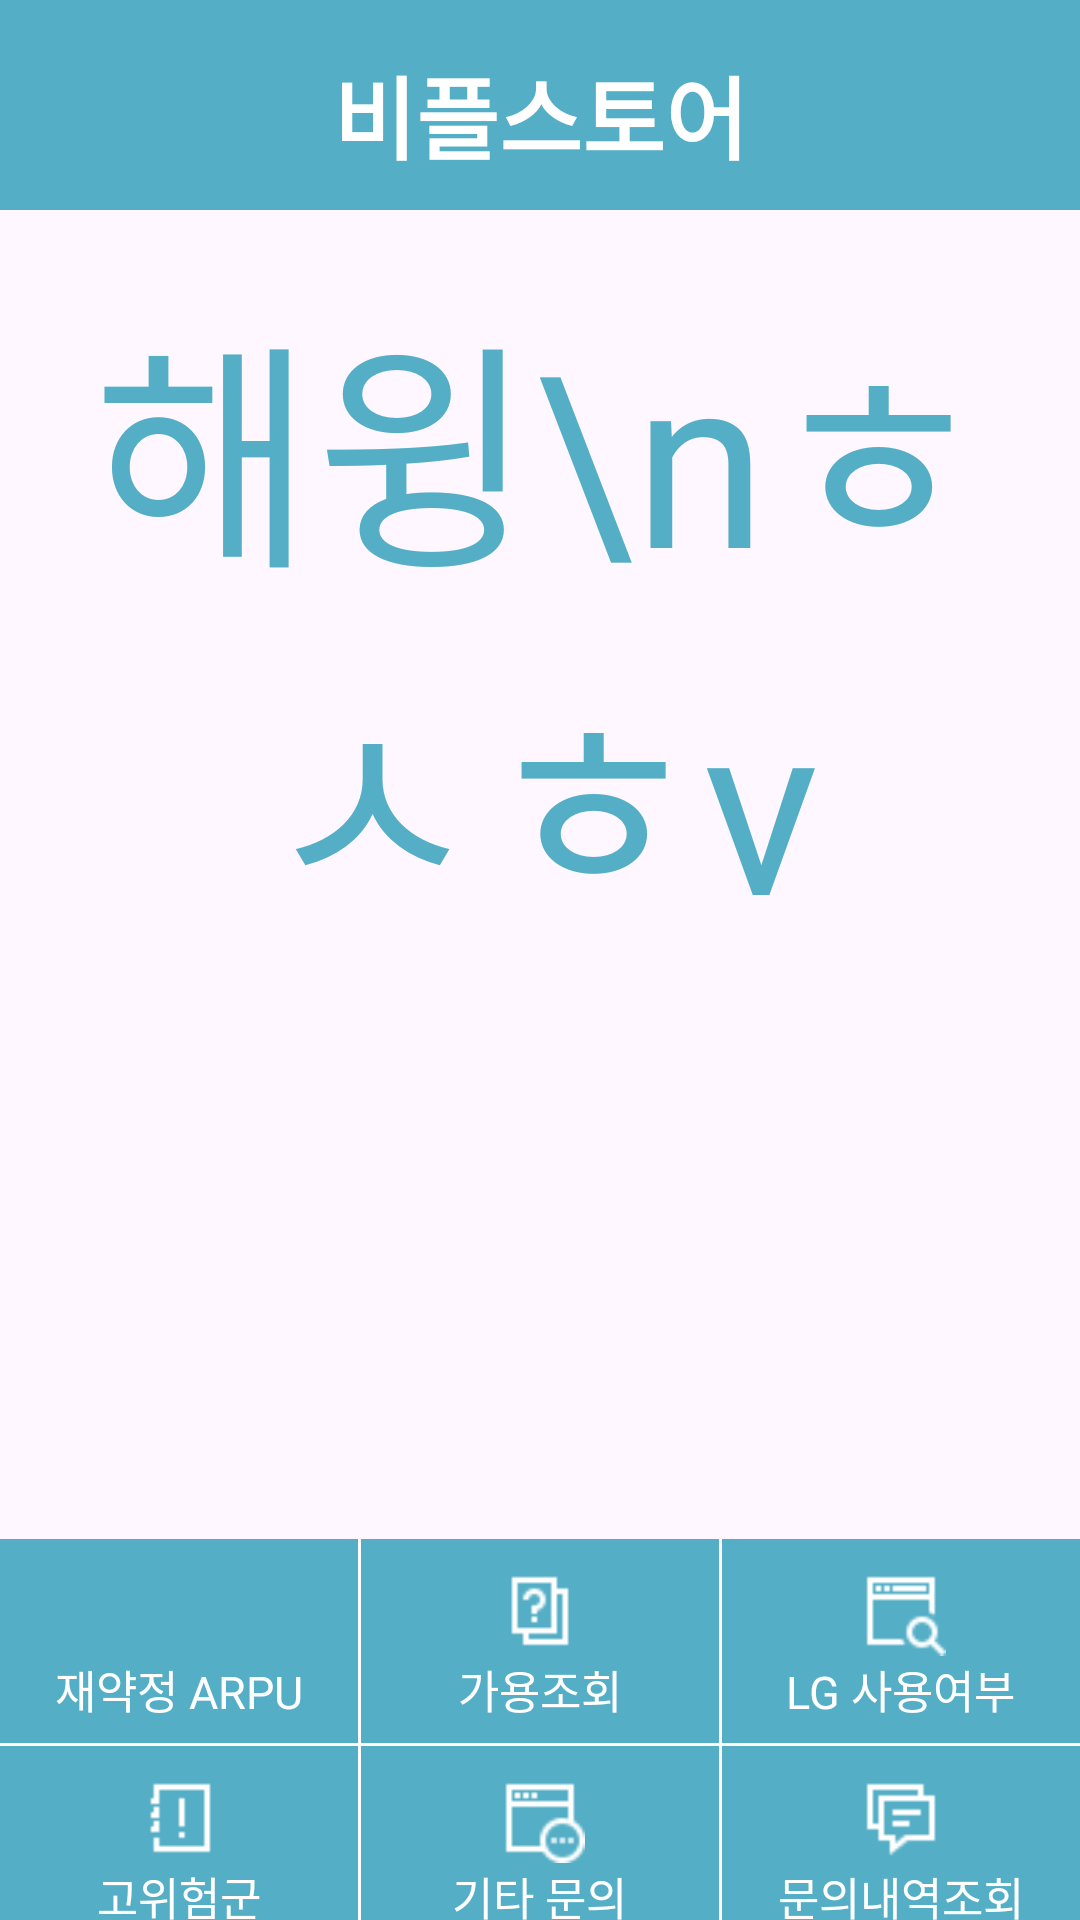

The Android layout XML behind this screen, and the referenced resources:
<!-- AndroidManifest.xml: application theme Theme.Bpstore_test -->
<!-- res/layout/fragment_first.xml -->
<?xml version="1.0" encoding="utf-8"?>
<androidx.constraintlayout.widget.ConstraintLayout
    xmlns:android="http://schemas.android.com/apk/res/android"
    xmlns:app="http://schemas.android.com/apk/res-auto"
    xmlns:tools="http://schemas.android.com/tools"
    android:id="@+id/main"
    android:layout_width="match_parent"
    android:layout_height="match_parent"
    android:orientation="vertical"
    tools:context=".ui.activity.MainActivity">

    <LinearLayout
        android:layout_width="match_parent"
        android:layout_height="70dp"
        android:background="#54aec6">

        <TextView
            android:id="@+id/textView"
            android:layout_width="match_parent"
            android:layout_height="70dp"
            android:background="#54aec6"
            android:gravity="center"
            android:fontFamily="@font/pretendard_medium"
            android:layout_marginTop="3dp"
            android:text="비플스토어"
            android:textColor="@color/white"
            android:textSize="30sp"
            android:textStyle="bold"
            app:layout_constraintTop_toTopOf="parent" />
    </LinearLayout>


    <ImageView
        android:layout_width="30dp"
        android:layout_height="30dp"
        android:layout_marginRight="20dp"
        android:layout_marginTop="25dp"
        android:background="@drawable/bell"
        app:layout_constraintEnd_toEndOf="parent"
        app:layout_constraintTop_toTopOf="parent" />

    <LinearLayout
        android:layout_marginTop="70dp"
        android:layout_marginBottom="127dp"
        android:layout_width="match_parent"
        android:layout_height="match_parent"
        android:orientation="vertical">

        <TextView
            android:layout_width="match_parent"
            android:layout_height="wrap_content"
            android:layout_marginBottom="16dp"
            android:layout_marginTop="20dp"
            android:gravity="center"
            android:fontFamily="@font/pretendard_medium"
            android:text="해윙\nㅎㅅㅎv"
            android:textColor="#54aec6"
            android:textSize="80sp"/>

    </LinearLayout>

    <LinearLayout
        android:layout_width="match_parent"
        android:layout_height="127dp"
        android:background="#54AEC6"
        android:orientation="horizontal"
        app:layout_constraintBottom_toBottomOf="parent">

        
        <LinearLayout
            android:layout_width="0dp"
            android:layout_height="match_parent"
            android:layout_weight="1"
            android:gravity="center"
            android:orientation="vertical">

            
            <LinearLayout
                android:id="@+id/arpuID"
                android:layout_width="130dp"
                android:layout_height="0dp"
                android:layout_weight="1"
                android:clickable="true"
                android:focusable="true"
                android:gravity="center"
                android:orientation="vertical">

                <ImageView
                    android:layout_width="30dp"
                    android:layout_height="30dp"
                    android:layout_marginTop="10dp"
                    android:scaleType="centerCrop"
                    android:src="@drawable/arpuicon" />

                <TextView
                    android:layout_width="wrap_content"
                    android:layout_height="20dp"
                    android:fontFamily="@font/pretendard_medium"
                    android:text="재약정 ARPU"
                    android:textColor="@color/white"
                    android:textSize="15sp" />
            </LinearLayout>

            <View
                android:layout_width="match_parent"
                android:layout_height="1dp"
                android:layout_marginTop="10dp"
                android:background="#FFFFFF"/>

            <LinearLayout
                android:id="@+id/dangerID"
                android:layout_width="130dp"
                android:layout_height="0dp"
                android:layout_weight="1"
                android:gravity="center"
                android:orientation="vertical"
                android:clickable="true"
                android:focusable="true">
                <ImageView
                    android:layout_width="30dp"
                    android:layout_height="30dp"
                    android:layout_marginTop="10dp"
                    android:src="@drawable/dangericon"
                    android:scaleType="centerCrop"/>
                <TextView
                    android:layout_width="wrap_content"
                    android:layout_height="20dp"
                    android:fontFamily="@font/pretendard_medium"
                    android:textColor="@color/white"
                    android:textSize="15sp"
                    android:text="고위험군"/>
            </LinearLayout>
        </LinearLayout>

        
        <View
            android:layout_width="1dp"
            android:layout_height="match_parent"
            android:background="#FFFFFF"/>

        
        <LinearLayout
            android:layout_width="0dp"
            android:layout_height="match_parent"
            android:layout_weight="1"
            android:gravity="center"
            android:orientation="vertical">

            <LinearLayout
                android:id="@+id/addressID"
                android:layout_width="130dp"
                android:layout_height="0dp"
                android:layout_weight="1"
                android:gravity="center"
                android:orientation="vertical"
                android:clickable="true"
                android:focusable="true">
                <ImageView
                    android:layout_width="30dp"
                    android:layout_height="30dp"
                    android:layout_marginTop="10dp"
                    android:src="@drawable/gayongicon"
                    android:scaleType="centerCrop"/>
                <TextView
                    android:layout_width="wrap_content"
                    android:layout_height="20dp"
                    android:textColor="@color/white"
                    android:fontFamily="@font/pretendard_medium"
                    android:textSize="15sp"
                    android:text="가용조회"/>
            </LinearLayout>

            
            <View
                android:layout_width="match_parent"
                android:layout_height="1dp"
                android:layout_marginTop="10dp"
                android:background="#FFFFFF"/>

            <LinearLayout
                android:id="@+id/etcID"
                android:layout_width="130dp"
                android:layout_height="0dp"
                android:layout_weight="1"
                android:gravity="center"
                android:orientation="vertical"
                android:clickable="true"
                android:focusable="true">
                <ImageView
                    android:layout_width="30dp"
                    android:layout_height="30dp"
                    android:src="@drawable/etcicon"
                    android:layout_marginTop="10dp"
                    android:scaleType="centerCrop"/>
                <TextView
                    android:layout_width="wrap_content"
                    android:layout_height="20dp"
                    android:fontFamily="@font/pretendard_medium"
                    android:textColor="@color/white"
                    android:textSize="15sp"
                    android:text="기타 문의"/>
            </LinearLayout>
        </LinearLayout>

        
        <View
            android:layout_width="1dp"
            android:layout_height="match_parent"
            android:background="#FFFFFF"/>

        
        <LinearLayout
            android:layout_width="0dp"
            android:layout_height="match_parent"
            android:layout_weight="1"
            android:gravity="center"
            android:orientation="vertical">

            <LinearLayout
                android:id="@+id/lgID"
                android:layout_width="130dp"
                android:layout_height="0dp"
                android:layout_weight="1"
                android:gravity="center"
                android:orientation="vertical"
                android:clickable="true"
                android:focusable="true">
                <ImageView
                    android:layout_width="30dp"
                    android:layout_height="30dp"
                    android:layout_marginTop="10dp"
                    android:src="@drawable/lgicon"
                    android:scaleType="centerCrop"/>
                <TextView
                    android:layout_width="wrap_content"
                    android:layout_height="20dp"
                    android:textColor="@color/white"
                    android:fontFamily="@font/pretendard_medium"
                    android:textSize="15sp"
                    android:text="LG 사용여부"/>
            </LinearLayout>

            
            <View
                android:layout_width="match_parent"
                android:layout_height="1dp"
                android:layout_marginTop="10dp"
                android:background="#FFFFFF"/>

            <LinearLayout
                android:id="@+id/historyID"
                android:layout_width="130dp"
                android:layout_height="0dp"
                android:layout_weight="1"
                android:gravity="center"
                android:orientation="vertical"
                android:clickable="true"
                android:focusable="true">
                <ImageView
                    android:layout_width="30dp"
                    android:layout_height="30dp"
                    android:src="@drawable/historyicon"
                    android:layout_marginTop="10dp"
                    android:scaleType="centerCrop"/>
                <TextView
                    android:layout_width="wrap_content"
                    android:layout_height="20dp"
                    android:textColor="@color/white"
                    android:fontFamily="@font/pretendard_medium"
                    android:textSize="15sp"
                    android:text="문의내역조회"/>
            </LinearLayout>
        </LinearLayout>
    </LinearLayout>


</androidx.constraintlayout.widget.ConstraintLayout>
<!-- resources referenced by this layout -->
<resources>
  <color name="white">#FFFFFFFF</color>
  <!-- drawable dangericon: png bitmap (drawable, 162 bytes) -->
  <!-- drawable etcicon: png bitmap (drawable, 442 bytes) -->
  <!-- drawable gayongicon: png bitmap (drawable, 243 bytes) -->
  <!-- drawable historyicon: png bitmap (drawable, 240 bytes) -->
  <!-- drawable lgicon: png bitmap (drawable, 335 bytes) -->
  <style name="Theme.Bpstore_test" parent="Base.Theme.Bpstore_test" />
  <style name="Base.Theme.Bpstore_test" parent="Theme.Material3.DayNight.NoActionBar">
          
          
      </style>
</resources>
